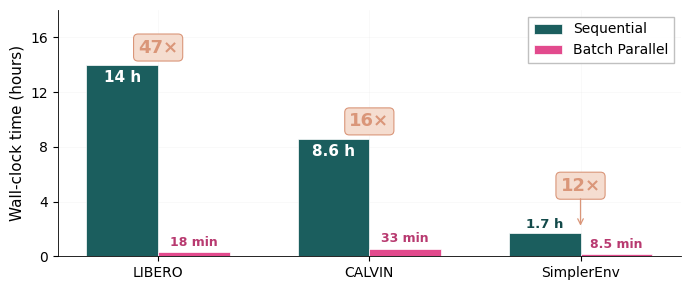

Write the Python code that produced this figure. (Note: this script raises an exception after producing the figure.)
"""Generate the speedup comparison bar chart for README.

Adapted from the paper figure (scripts/gen_speedup_fig.py) for web display.

Usage:
    uv run --with matplotlib python .github/assets/gen_speedup_chart.py

Output:
    .github/assets/speedup_comparison.png
    .github/assets/speedup_comparison.svg
"""

import matplotlib

matplotlib.use("Agg")
import matplotlib.pyplot as plt
import matplotlib.ticker as mticker
import numpy as np

plt.rcParams.update(
    {
        "figure.dpi": 200,
        "font.family": "sans-serif",
        "font.sans-serif": ["DejaVu Sans"],
        "axes.linewidth": 0.6,
        "axes.grid": True,
        "grid.alpha": 0.12,
        "grid.linewidth": 0.4,
    }
)

# --- Data (from paper Table / Section III-C) ---
benchmarks = ["LIBERO", "CALVIN", "SimplerEnv"]
sequential = [14, 8.6, 1.73]  # hours
parallel = [0.3, 0.55, 0.14]  # hours
speedup_labels = ["47\u00d7", "16\u00d7", "12\u00d7"]
par_labels = ["18 min", "33 min", "8.5 min"]
seq_labels = ["14 h", "8.6 h", "1.7 h"]

x = np.arange(len(benchmarks))
width = 0.34

# --- Colors ---
C_SEQ = "#1b5e5e"
C_PAR = "#e24a8d"
C_BADGE = "#da9679"

fig, ax = plt.subplots(figsize=(7, 3))

bars_seq = ax.bar(
    x - width / 2, sequential, width, color=C_SEQ, edgecolor="white", linewidth=0.5, label="Sequential", zorder=3
)
bars_par = ax.bar(
    x + width / 2, parallel, width, color=C_PAR, edgecolor="white", linewidth=0.5, label="Batch Parallel", zorder=3
)

# Sequential labels
for bar, lbl in zip(bars_seq, seq_labels):
    y_pos = bar.get_height()
    if y_pos > 4:
        ax.text(
            bar.get_x() + bar.get_width() / 2,
            y_pos - 0.4,
            lbl,
            ha="center",
            va="top",
            fontsize=11,
            color="white",
            fontweight="bold",
        )
    else:
        ax.text(
            bar.get_x() + bar.get_width() / 2,
            y_pos + 0.15,
            lbl,
            ha="center",
            va="bottom",
            fontsize=9.5,
            color="#134a4a",
            fontweight="bold",
        )

# Parallel labels
for bar, lbl in zip(bars_par, par_labels):
    ax.text(
        bar.get_x() + bar.get_width() / 2,
        bar.get_height() + 0.25,
        lbl,
        ha="center",
        va="bottom",
        fontsize=9,
        color="#b83a70",
        fontweight="bold",
    )

# Speedup badges
badge_y = [sequential[0] + 0.6, sequential[1] + 0.6, 4.5]
for i, s in enumerate(speedup_labels):
    ax.text(
        x[i],
        badge_y[i],
        s,
        ha="center",
        va="bottom",
        fontsize=13,
        fontweight="bold",
        color=C_BADGE,
        bbox=dict(boxstyle="round,pad=0.25", facecolor="#f5ddd0", edgecolor="#da9679", linewidth=0.8),
    )
# Arrow from SimplerEnv badge to bar
ax.annotate(
    "", xy=(x[2], sequential[2] + 0.3), xytext=(x[2], 4.4), arrowprops=dict(arrowstyle="->", color=C_BADGE, lw=0.9)
)

ax.set_ylabel("Wall-clock time (hours)", fontsize=11)
ax.set_xticks(x)
ax.set_xticklabels(benchmarks, fontsize=12)
ax.set_ylim(0, 18)
ax.yaxis.set_major_locator(mticker.MultipleLocator(4))
ax.yaxis.grid(True, linestyle="-", alpha=0.12, zorder=0)
ax.set_axisbelow(True)
ax.spines["top"].set_visible(False)
ax.spines["right"].set_visible(False)
ax.tick_params(axis="both", labelsize=10)
ax.legend(loc="upper right", fontsize=10, frameon=True, fancybox=False, edgecolor="#bbbbbb", framealpha=0.92)

plt.tight_layout()
fig.savefig(".github/assets/speedup_comparison.png", dpi=200, bbox_inches="tight", facecolor="white")
fig.savefig(".github/assets/speedup_comparison.svg", bbox_inches="tight", facecolor="white")
print("Saved .github/assets/speedup_comparison.{png,svg}")
